3-way image classification set "cork_oak_dataset" from GitHub (nteno555/bu-rise-research); label vocabulary: healthy, Biscogniauxia, Phytophthora.

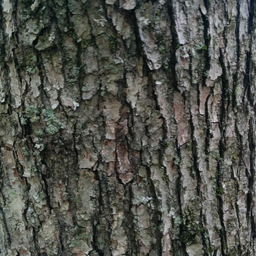
Label: healthy

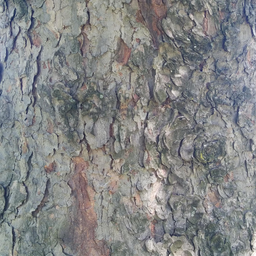
Label: healthy

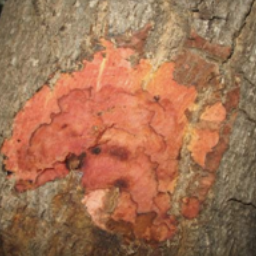
Label: Phytophthora

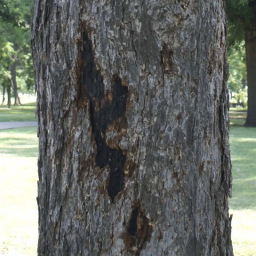
Label: Biscogniauxia

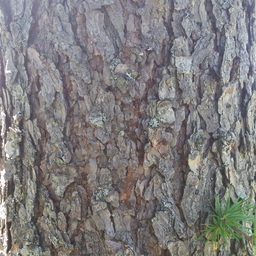
Label: healthy

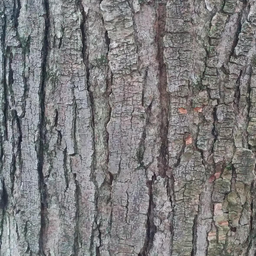
Label: healthy
